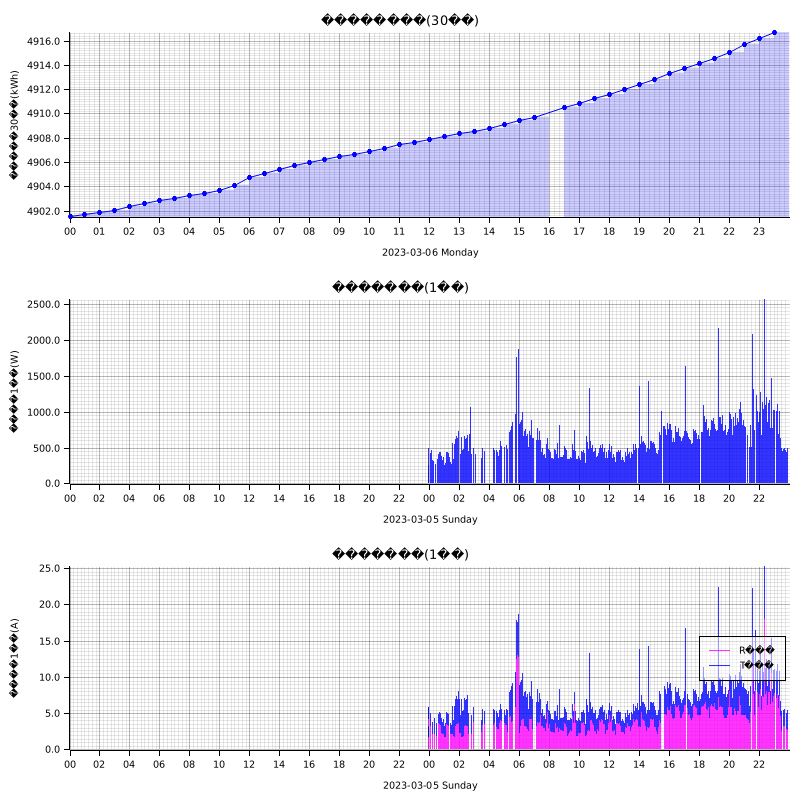

The table this chart was drawn from, first rows:
measured_at, sensor_id, message_id, cumlative_kwh, instant_watt, instant_ampere_R, instant_ampere_T
2023-03-05T23:57:00+09:00, smartmeter, 179823, , 252.0, , 
2023-03-05T23:57:00+09:00, smartmeter, 179824, , , 1.7, 1.6
2023-03-05T23:57:00+09:00, smartmeter, 179825, , 500.0, , 
2023-03-05T23:57:00+09:00, smartmeter, 179826, , , 4.2, 1.6
2023-03-06T00:00:00+09:00, smartmeter, 179827, , 436.0, , 
2023-03-06T00:00:00+09:00, smartmeter, 179828, , , 3.3, 1.8
2023-03-06T00:00:00+09:00, smartmeter, 179829, , 440.0, , 
2023-03-06T00:00:00+09:00, smartmeter, 179830, , , 3.4, 1.8
2023-03-06T00:00:00+09:00, smartmeter, 179831, 4902, , , 
2023-03-06T00:03:00+09:00, smartmeter, 179832, , 492.0, , 
2023-03-06T00:03:00+09:00, smartmeter, 179833, , , 3.3, 2.3
2023-03-06T00:04:00+09:00, smartmeter, 179834, , 428.0, , 
2023-03-06T00:04:00+09:00, smartmeter, 179835, , , 3.3, 1.8
2023-03-06T00:05:00+09:00, smartmeter, 179836, , 444.0, , 
2023-03-06T00:05:00+09:00, smartmeter, 179837, , , 3.4, 1.8
2023-03-06T00:06:00+09:00, smartmeter, 179838, , 424.0, , 
2023-03-06T00:06:00+09:00, smartmeter, 179839, , , 3.2, 1.8
2023-03-06T00:07:00+09:00, smartmeter, 179840, , 412.0, , 
2023-03-06T00:07:00+09:00, smartmeter, 179841, , , 3.2, 1.8
2023-03-06T00:08:00+09:00, smartmeter, 179842, , 428.0, , 
2023-03-06T00:09:00+09:00, smartmeter, 179844, , 452.0, , 
2023-03-06T00:09:00+09:00, smartmeter, 179845, , , 3.4, 1.9
2023-03-06T00:10:00+09:00, smartmeter, 179846, , 468.0, , 
2023-03-06T00:11:00+09:00, smartmeter, 179848, , 480.0, , 
2023-03-06T00:11:00+09:00, smartmeter, 179849, , , 3.3, 2.1
2023-03-06T00:12:00+09:00, smartmeter, 179850, , 460.0, , 
2023-03-06T00:12:00+09:00, smartmeter, 179851, , , 3.4, 1.9
2023-03-06T00:13:00+09:00, smartmeter, 179852, , 328.0, , 
2023-03-06T00:13:00+09:00, smartmeter, 179853, , , 2.3, 1.6
2023-03-06T00:14:00+09:00, smartmeter, 179854, , 324.0, , 
2023-03-06T00:14:00+09:00, smartmeter, 179855, , , 2.2, 1.6
2023-03-06T00:15:00+09:00, smartmeter, 179856, , 328.0, , 
2023-03-06T00:15:00+09:00, smartmeter, 179857, , , 2.3, 1.6
2023-03-06T00:16:00+09:00, smartmeter, 179858, , 336.0, , 
2023-03-06T00:16:00+09:00, smartmeter, 179859, , , 2.3, 1.6
2023-03-06T00:17:00+09:00, smartmeter, 179860, , 316.0, , 
2023-03-06T00:17:00+09:00, smartmeter, 179861, , , 2.2, 1.6
2023-03-06T00:18:00+09:00, smartmeter, 179862, , 312.0, , 
2023-03-06T00:20:00+09:00, smartmeter, 179866, , 348.0, , 
2023-03-06T00:20:00+09:00, smartmeter, 179867, , , 2.3, 1.7
2023-03-06T00:21:00+09:00, smartmeter, 179868, , 372.0, , 
2023-03-06T00:22:00+09:00, smartmeter, 179871, , , 2.2, 2.1
2023-03-06T00:24:00+09:00, smartmeter, 179875, , , 2.3, 1.6
2023-03-06T00:25:00+09:00, smartmeter, 179876, , 264.0, , 
2023-03-06T00:25:00+09:00, smartmeter, 179877, , , 1.8, 1.6
2023-03-06T00:26:00+09:00, smartmeter, 179878, , 268.0, , 
2023-03-06T00:27:00+09:00, smartmeter, 179881, , , 2.0, 1.3
2023-03-06T00:28:00+09:00, smartmeter, 179883, , , 1.9, 1.2
2023-03-06T00:29:00+09:00, smartmeter, 179884, , 240.0, , 
2023-03-06T00:29:00+09:00, smartmeter, 179885, , , 1.8, 1.4
2023-03-06T00:30:00+09:00, smartmeter, 179887, , , 1.8, 1.8
2023-03-06T00:30:00+09:00, smartmeter, 179888, 4902, , , 
2023-03-06T00:31:00+09:00, smartmeter, 179889, , 304.0, , 
2023-03-06T00:31:00+09:00, smartmeter, 179890, , , 1.9, 1.7
2023-03-06T00:32:00+09:00, smartmeter, 179891, , 256.0, , 
2023-03-06T00:34:00+09:00, smartmeter, 179895, , 336.0, , 
2023-03-06T00:37:00+09:00, smartmeter, 179901, , 392.0, , 
2023-03-06T00:37:00+09:00, smartmeter, 179902, , , 3.4, 1.2
2023-03-06T00:38:00+09:00, smartmeter, 179903, , 412.0, , 
2023-03-06T00:38:00+09:00, smartmeter, 179904, , , 3.6, 1.3
... 2,548 more rows
